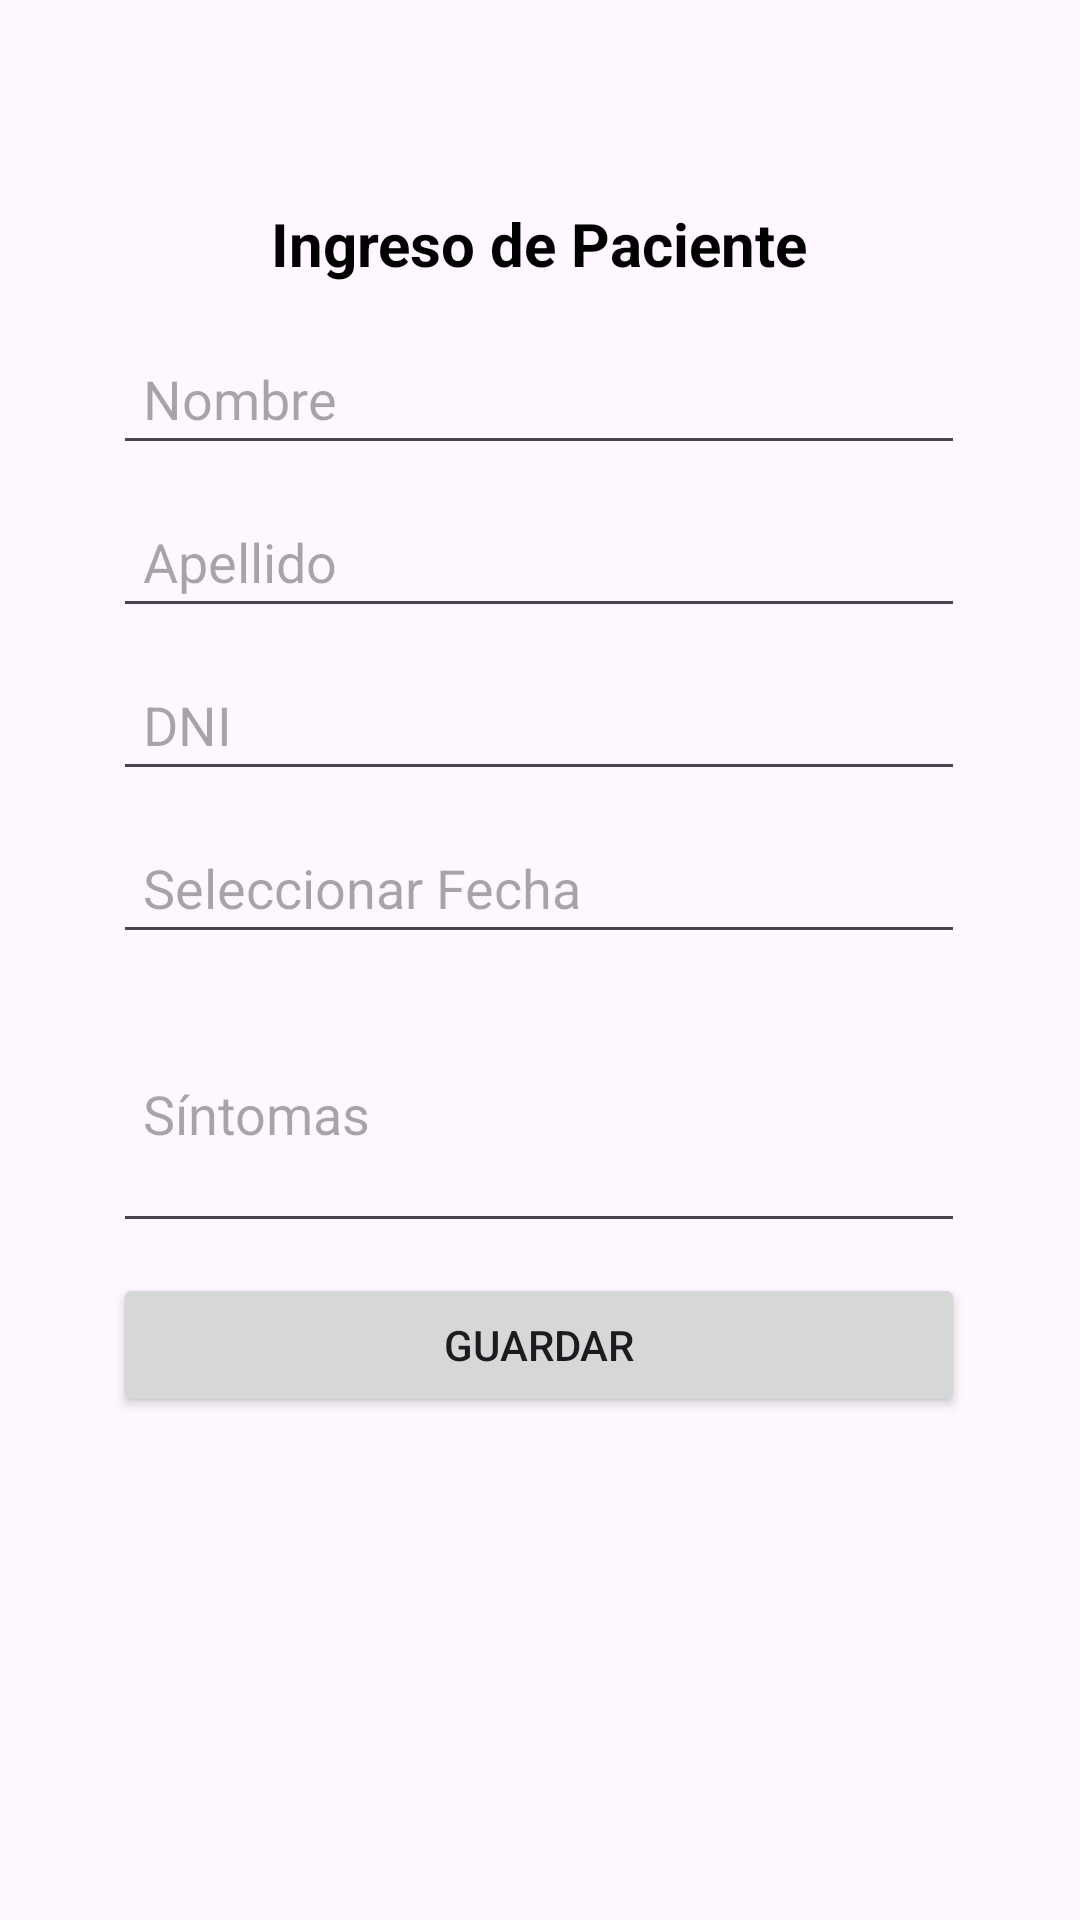

Produce the Android XML layout that renders to this screen, including the resource entries it uses.
<!-- AndroidManifest.xml: application theme Theme.ClinicaLosCerros -->
<!-- res/layout/activity_formulario_paciente.xml -->
<?xml version="1.0" encoding="utf-8"?>
<androidx.constraintlayout.widget.ConstraintLayout xmlns:android="http://schemas.android.com/apk/res/android"
    xmlns:app="http://schemas.android.com/apk/res-auto"
    xmlns:tools="http://schemas.android.com/tools"
    android:id="@+id/main"
    android:layout_width="match_parent"
    android:layout_height="match_parent"
    tools:context=".FormularioPacienteActivity">

    
    <LinearLayout
        android:id="@+id/container"
        android:layout_width="316dp"
        android:layout_height="536dp"
        android:elevation="4dp"
        android:orientation="vertical"
        android:padding="16dp"
        app:layout_constraintBottom_toBottomOf="parent"
        app:layout_constraintEnd_toEndOf="parent"
        app:layout_constraintHorizontal_bias="0.494"
        app:layout_constraintStart_toStartOf="parent"
        app:layout_constraintTop_toTopOf="parent"
        app:layout_constraintVertical_bias="0.497">

        
        <TextView
            android:id="@+id/tvTitulo"
            android:layout_width="match_parent"
            android:layout_height="wrap_content"
            android:layout_marginBottom="16dp"
            android:gravity="center"
            android:text="Ingreso de Paciente"
            android:textColor="@color/black"
            android:textSize="20sp"
            android:textStyle="bold" />

        
        <EditText
            android:id="@+id/etNombre"
            android:layout_width="match_parent"
            android:layout_height="wrap_content"
            android:layout_marginBottom="10dp"
            android:hint="Nombre"
            android:inputType="textPersonName"
            android:padding="10dp" />

        
        <EditText
            android:id="@+id/etApellido"
            android:layout_width="match_parent"
            android:layout_height="wrap_content"
            android:layout_marginBottom="10dp"
            android:hint="Apellido"
            android:inputType="textPersonName"
            android:padding="10dp" />

        
        <EditText
            android:id="@+id/etDNI"
            android:layout_width="match_parent"
            android:layout_height="wrap_content"
            android:layout_marginBottom="10dp"
            android:hint="DNI"
            android:inputType="textPersonName"
            android:padding="10dp" />

        
        <EditText
            android:id="@+id/etFechaIngreso"
            android:layout_width="match_parent"
            android:layout_height="wrap_content"
            android:layout_marginBottom="10dp"
            android:focusable="false"
            android:clickable="true"
            android:hint="Seleccionar Fecha"
            android:inputType="date"
            android:padding="10dp" />

        
        <EditText
            android:id="@+id/etSintomas"
            android:layout_width="match_parent"
            android:layout_height="wrap_content"
            android:layout_marginBottom="10dp"
            android:hint="Síntomas"
            android:inputType="textMultiLine"
            android:lines="3"
            android:padding="10dp" />

        
        <Button
            android:id="@+id/btnGuardar"
            android:layout_width="match_parent"
            android:layout_height="wrap_content"
            android:text="Guardar" />

    </LinearLayout>
</androidx.constraintlayout.widget.ConstraintLayout>
<!-- resources referenced by this layout -->
<resources>
  <color name="black">#FF000000</color>
  <style name="Theme.ClinicaLosCerros" parent="Base.Theme.ClinicaLosCerros" />
  <style name="Base.Theme.ClinicaLosCerros" parent="Theme.Material3.DayNight.NoActionBar">
          
          
      </style>
</resources>
